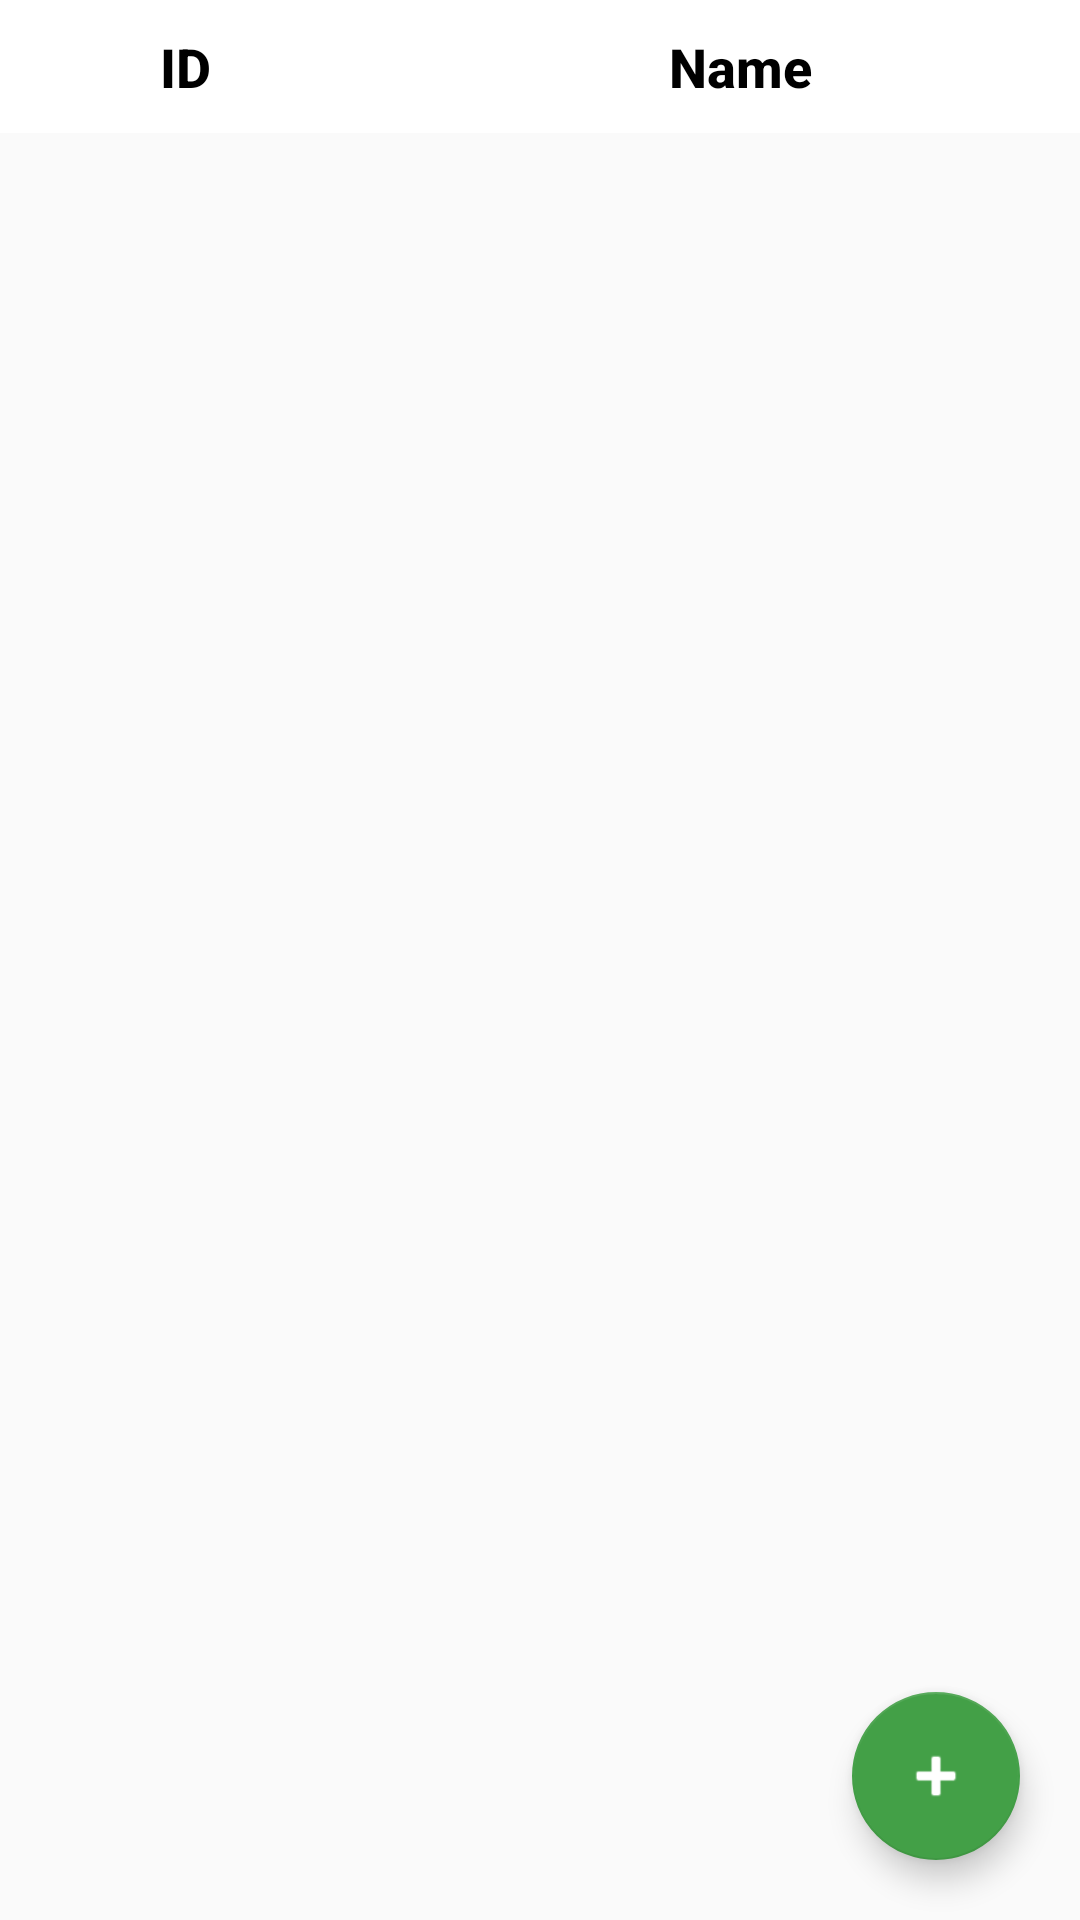

Layout XML and referenced resources for this Android screen:
<!-- AndroidManifest.xml: application theme AppTheme -->
<!-- res/layout/student_list_layout.xml -->
<?xml version="1.0" encoding="utf-8"?>
<RelativeLayout xmlns:android="http://schemas.android.com/apk/res/android"
    xmlns:app="http://schemas.android.com/apk/res-auto"
    xmlns:tools="http://schemas.android.com/tools"
    android:layout_width="match_parent"
    android:layout_height="match_parent"
    tools:context="arms.attendancemanagement.StudentList">

    
    <LinearLayout
        android:id="@+id/studentListHeader"
        android:layout_width="match_parent"
        android:layout_height="wrap_content"
        android:orientation="horizontal"
        android:paddingLeft="10dp"
        android:paddingRight="10dp"
        android:background="#fff"
        >

        <TextView
            android:layout_width="0dp"
            android:layout_height="wrap_content"
            android:layout_weight="1"
            android:text="@string/stdnt_id"
            android:gravity="center"
            android:padding="10dp"
            android:layout_marginEnd="30dp"
            android:textAppearance="@android:style/TextAppearance.DeviceDefault.Medium"
            android:textStyle="bold"
            android:textColor="#000"
            />

        <TextView
            android:layout_width="0dp"
            android:layout_height="wrap_content"
            android:layout_weight="2"
            android:text="@string/stdnt_name"
            android:gravity="center"
            android:padding="10dp"
            android:textAppearance="@android:style/TextAppearance.DeviceDefault.Medium"
            android:textStyle="bold"
            android:textColor="#000" />

    </LinearLayout>
    
    <ListView
        android:id="@+id/studentList"
        android:layout_width="match_parent"
        android:layout_height="wrap_content"
        android:layout_below="@id/studentListHeader"
        />
    
    <android.support.design.widget.FloatingActionButton
        android:id="@+id/addStudentBtn"
        android:layout_width="wrap_content"
        android:layout_height="wrap_content"
        app:backgroundTint="#43A047"
        android:tint="#fff"
        app:layout_constraintBottom_toBottomOf="parent"
        android:clickable="true"
        app:layout_constraintRight_toRightOf="parent"
        app:srcCompat="@android:drawable/ic_input_add"
        android:layout_alignParentBottom="true"
        android:layout_alignParentEnd="true"
        android:layout_marginEnd="20dp"
        android:layout_marginBottom="20dp" />

</RelativeLayout>
<!-- resources referenced by this layout -->
<resources>
  <string name="stdnt_id">ID</string>
  <string name="stdnt_name">Name</string>
  <style name="AppTheme" parent="Theme.AppCompat.Light.DarkActionBar">
          <item name="colorPrimary">@color/back</item>
          <item name="colorAccent">@color/colorAccent</item>
      </style>
  <color name="back">#43A047</color>
  <color name="colorAccent">#FF4081</color>
</resources>
